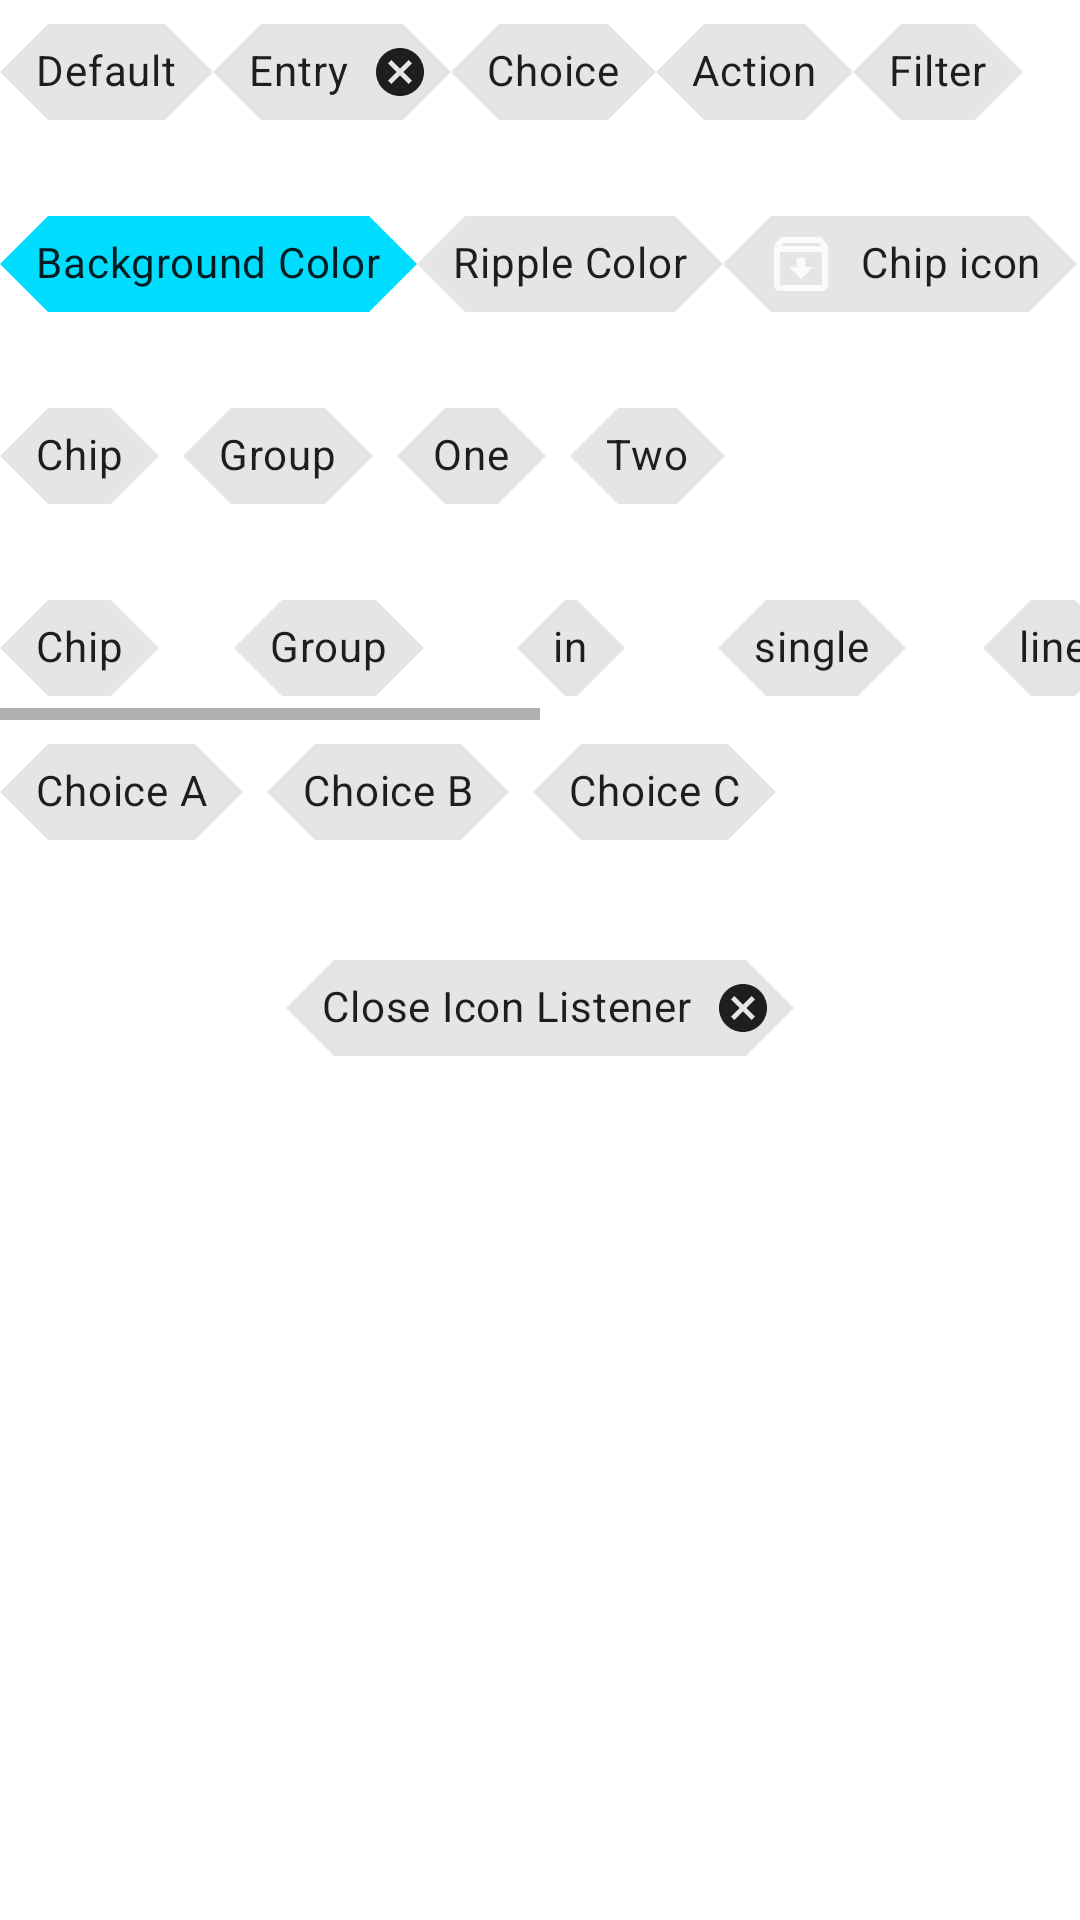

Here is an Android app screen rendered from its layout file. Give the layout XML and the strings, colors and styles it references.
<!-- AndroidManifest.xml: application theme Theme.NASAPictureOfTheDay -->
<!-- res/layout/chips_fragment.xml -->
<?xml version="1.0" encoding="utf-8"?>
<LinearLayout xmlns:android="http://schemas.android.com/apk/res/android"
    xmlns:app="http://schemas.android.com/apk/res-auto"
    android:layout_width="match_parent"
    android:layout_height="match_parent"
    android:orientation="vertical"
    android:background="@color/design_default_color_background">

    <LinearLayout
        android:layout_width="wrap_content"
        android:layout_height="wrap_content"
        android:orientation="horizontal">

        <com.google.android.material.chip.Chip
            android:layout_width="wrap_content"
            android:layout_height="wrap_content"
            android:text="Default" />

        <com.google.android.material.chip.Chip
            style="@style/Widget.MaterialComponents.Chip.Entry"
            android:layout_width="wrap_content"
            android:layout_height="wrap_content"
            android:text="Entry" />

        <com.google.android.material.chip.Chip
            style="@style/Widget.MaterialComponents.Chip.Choice"
            android:layout_width="wrap_content"
            android:layout_height="wrap_content"
            android:text="Choice" />

        <com.google.android.material.chip.Chip
            style="@style/Widget.MaterialComponents.Chip.Action"
            android:layout_width="wrap_content"
            android:layout_height="wrap_content"
            android:text="Action" />

        <com.google.android.material.chip.Chip
            style="@style/Widget.MaterialComponents.Chip.Filter"
            android:layout_width="wrap_content"
            android:layout_height="wrap_content"
            android:text="Filter" />

    </LinearLayout>

    <LinearLayout
        android:layout_width="match_parent"
        android:layout_height="wrap_content"
        android:layout_marginTop="16dp"
        android:orientation="horizontal">

        <com.google.android.material.chip.Chip
            android:layout_width="wrap_content"
            android:layout_height="wrap_content"
            android:text="Background Color"
            app:chipBackgroundColor="@android:color/holo_blue_bright" />

        <com.google.android.material.chip.Chip
            style="@style/Widget.MaterialComponents.Chip.Choice"
            android:layout_width="wrap_content"
            android:layout_height="wrap_content"
            android:text="Ripple Color"
            app:rippleColor="@android:color/holo_orange_dark" />

        <com.google.android.material.chip.Chip
            android:layout_width="wrap_content"
            android:layout_height="wrap_content"
            android:text="Chip icon"
            app:chipIcon="@drawable/ic_outline_archive_24"
            app:iconStartPadding="10dp" />
    </LinearLayout>

    <com.google.android.material.chip.ChipGroup
        android:layout_width="wrap_content"
        android:layout_height="wrap_content"
        android:layout_marginTop="16dp">

        <com.google.android.material.chip.Chip
            android:layout_width="wrap_content"
            android:layout_height="wrap_content"
            android:text="Chip" />

        <com.google.android.material.chip.Chip
            android:layout_width="wrap_content"
            android:layout_height="wrap_content"
            android:text="Group" />

        <com.google.android.material.chip.Chip
            android:layout_width="wrap_content"
            android:layout_height="wrap_content"
            android:text="One" />

        <com.google.android.material.chip.Chip
            android:layout_width="wrap_content"
            android:layout_height="wrap_content"
            android:text="Two" />
    </com.google.android.material.chip.ChipGroup>

    <HorizontalScrollView
        android:layout_width="match_parent"
        android:layout_height="wrap_content"
        android:layout_marginTop="16dp"
        android:scrollbarAlwaysDrawHorizontalTrack="true">

        <com.google.android.material.chip.ChipGroup
            android:layout_width="wrap_content"
            android:layout_height="wrap_content"
            app:chipSpacingHorizontal="25dp"
            app:singleLine="true"
            android:scrollbarAlwaysDrawHorizontalTrack="true">

            <com.google.android.material.chip.Chip
                style="@style/Widget.MaterialComponents.Chip.Choice"
                android:layout_width="wrap_content"
                android:layout_height="wrap_content"
                android:text="Chip" />

            <com.google.android.material.chip.Chip
                style="@style/Widget.MaterialComponents.Chip.Choice"
                android:layout_width="wrap_content"
                android:layout_height="wrap_content"
                android:text="Group" />

            <com.google.android.material.chip.Chip
                style="@style/Widget.MaterialComponents.Chip.Choice"
                android:layout_width="wrap_content"
                android:layout_height="wrap_content"
                android:text="in" />

            <com.google.android.material.chip.Chip
                style="@style/Widget.MaterialComponents.Chip.Choice"
                android:layout_width="wrap_content"
                android:layout_height="wrap_content"
                android:text="single" />

            <com.google.android.material.chip.Chip
                style="@style/Widget.MaterialComponents.Chip.Choice"
                android:layout_width="wrap_content"
                android:layout_height="wrap_content"
                android:text="line" />

            <com.google.android.material.chip.Chip
                style="@style/Widget.MaterialComponents.Chip.Choice"
                android:layout_width="wrap_content"
                android:layout_height="wrap_content"
                android:text="add" />

            <com.google.android.material.chip.Chip
                style="@style/Widget.MaterialComponents.Chip.Choice"
                android:layout_width="wrap_content"
                android:layout_height="wrap_content"
                android:text="a" />

            <com.google.android.material.chip.Chip
                style="@style/Widget.MaterialComponents.Chip.Choice"
                android:layout_width="wrap_content"
                android:layout_height="wrap_content"
                android:text="horizontal" />

            <com.google.android.material.chip.Chip
                style="@style/Widget.MaterialComponents.Chip.Choice"
                android:layout_width="wrap_content"
                android:layout_height="wrap_content"
                android:text="scroll" />
        </com.google.android.material.chip.ChipGroup>

    </HorizontalScrollView>

    <com.google.android.material.chip.ChipGroup
        android:id="@+id/chipGroup"
        android:layout_width="wrap_content"
        android:layout_height="wrap_content"
        app:singleSelection="true">

        <com.google.android.material.chip.Chip
            style="@style/Widget.MaterialComponents.Chip.Choice"
            android:layout_width="wrap_content"
            android:layout_height="wrap_content"
            android:text="Choice A" />

        <com.google.android.material.chip.Chip
            style="@style/Widget.MaterialComponents.Chip.Choice"
            android:layout_width="wrap_content"
            android:layout_height="wrap_content"
            android:text="Choice B" />

        <com.google.android.material.chip.Chip
            style="@style/Widget.MaterialComponents.Chip.Choice"
            android:layout_width="wrap_content"
            android:layout_height="wrap_content"
            android:text="Choice C" />
    </com.google.android.material.chip.ChipGroup>

    <com.google.android.material.chip.Chip
        android:id="@+id/chip_close"
        style="@style/Widget.MaterialComponents.Chip.Entry"
        android:layout_width="wrap_content"
        android:layout_height="wrap_content"
        android:layout_gravity="center_horizontal"
        android:layout_marginTop="24dp"
        android:text="Close Icon Listener" />
</LinearLayout>
<!-- resources referenced by this layout -->
<resources>
  <!-- drawable ic_outline_archive_24 (drawable) -->
  <vector android:height="24dp" android:tint="#CDFFFFFF"
      android:viewportHeight="24" android:viewportWidth="24"
      android:width="24dp" xmlns:android="http://schemas.android.com/apk/res/android">
      <path android:fillColor="@android:color/white" android:pathData="M20.54,5.23l-1.39,-1.68C18.88,3.21 18.47,3 18,3L6,3c-0.47,0 -0.88,0.21 -1.16,0.55L3.46,5.23C3.17,5.57 3,6.02 3,6.5L3,19c0,1.1 0.9,2 2,2h14c1.1,0 2,-0.9 2,-2L21,6.5c0,-0.48 -0.17,-0.93 -0.46,-1.27zM6.24,5h11.52l0.81,0.97L5.44,5.97l0.8,-0.97zM5,19L5,8h14v11L5,19zM13.45,10h-2.9v3L8,13l4,4 4,-4h-2.55z"/>
  </vector>
  <style name="Theme.NASAPictureOfTheDay" parent="Theme.MaterialComponents.Light.NoActionBar">
          
          <item name="colorPrimary">@color/purple_500</item>
          <item name="colorPrimaryVariant">@color/purple_700</item>
          <item name="colorOnPrimary">@color/white</item>
          
          <item name="colorSecondary">@color/teal_200</item>
          <item name="colorSecondaryVariant">@color/teal_700</item>
          <item name="colorOnSecondary">@color/black</item>
          
          <item name="android:statusBarColor" tools:targetApi="l">?attr/colorPrimaryVariant</item>
          
  
          <item name="textAppearanceButton">@style/AppTextAppearance.Button</item>
          <item name="shapeAppearanceSmallComponent">@style/AppShapeAppearance.SmallComponent</item>
  
  
      </style>
  <color name="purple_500">#FF6200EE</color>
  <color name="purple_700">#FF3700B3</color>
  <color name="white">#FFFFFFFF</color>
  <color name="teal_200">#FF03DAC5</color>
  <color name="teal_700">#FF018786</color>
  <color name="black">#FF000000</color>
  <style name="AppTextAppearance.Button" parent="TextAppearance.MaterialComponents.Button">
          <item name="android:textAllCaps">false</item>
      </style>
  <style name="AppShapeAppearance.SmallComponent" parent="ShapeAppearance.MaterialComponents.SmallComponent">
          <item name="cornerFamily">cut</item>
          <item name="cornerSize">8dp</item>
      </style>
</resources>
